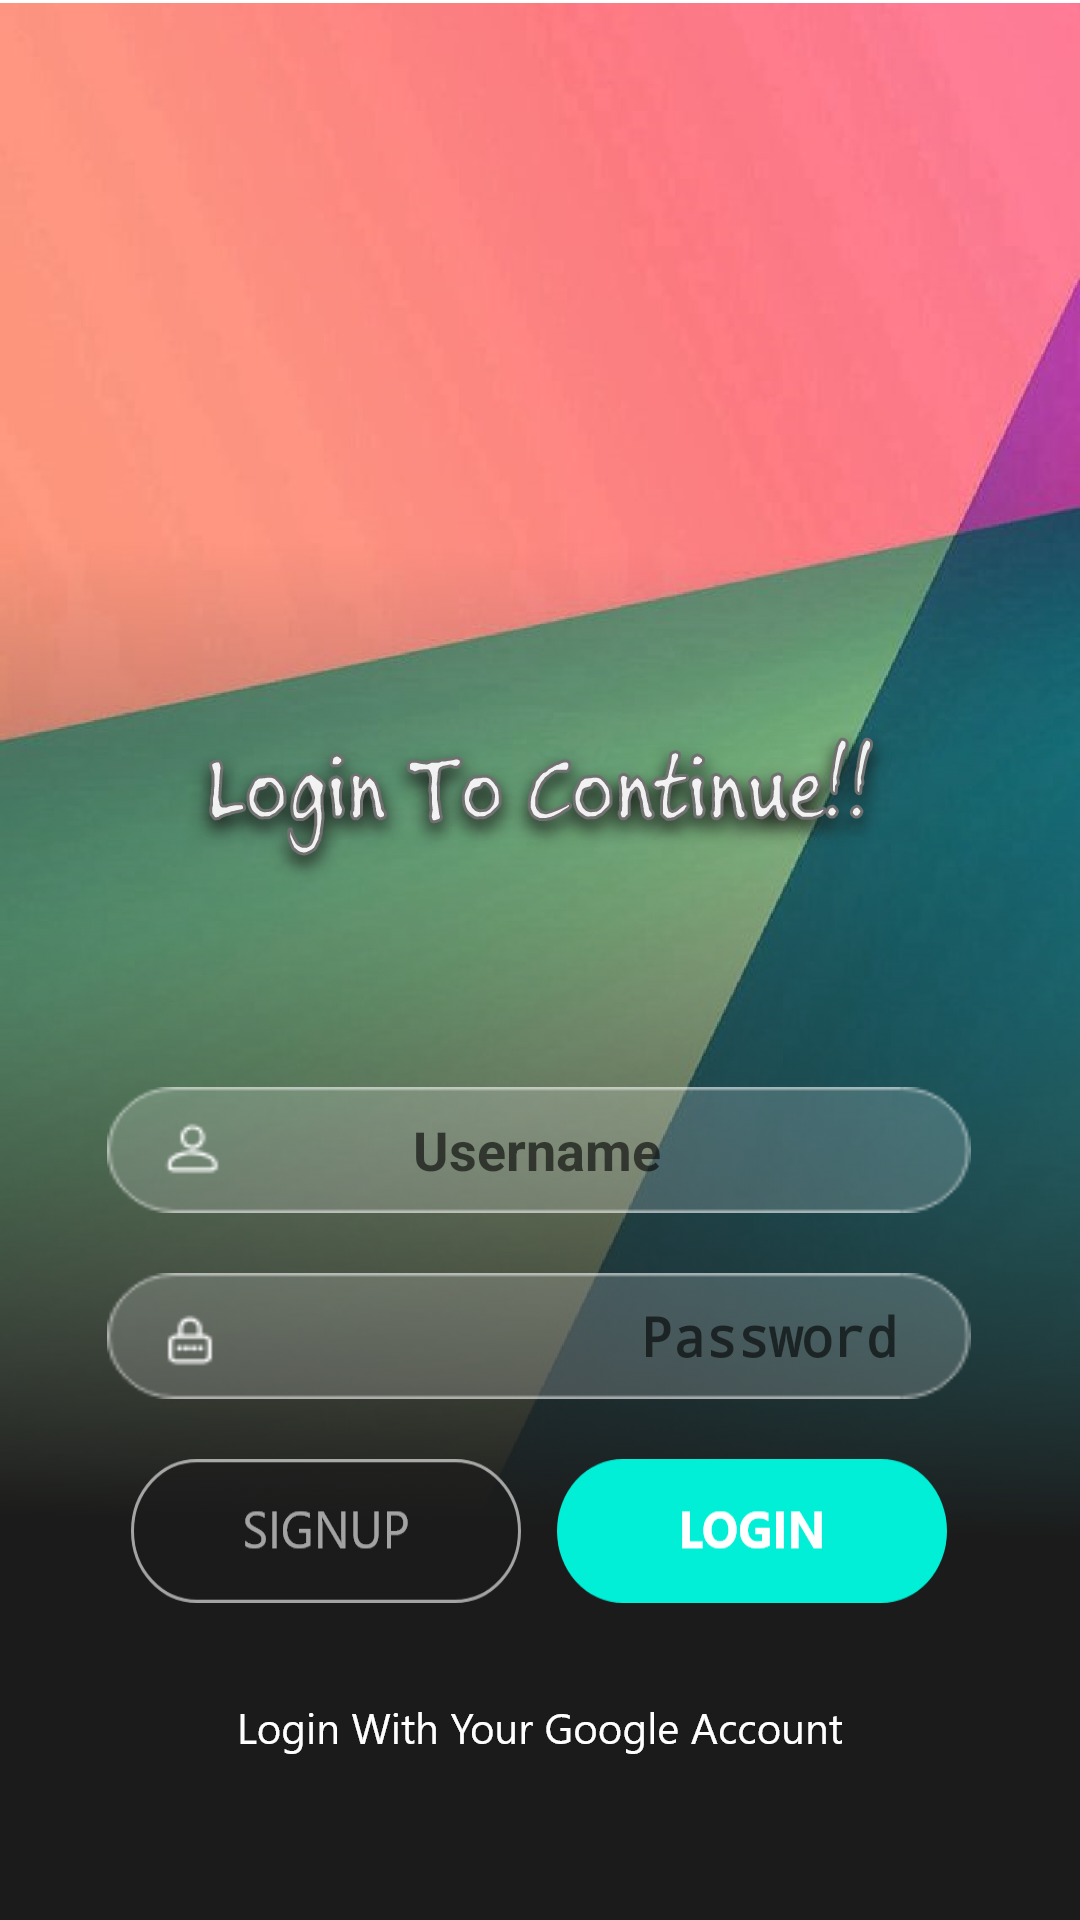

Produce the Android XML layout that renders to this screen, including the resource entries it uses.
<!-- AndroidManifest.xml: activity theme Theme.AppCompat.Light.NoActionBar.FullScreen -->
<!-- res/layout/activity_main.xml -->
<?xml version="1.0" encoding="utf-8"?>
<android.support.constraint.ConstraintLayout xmlns:android="http://schemas.android.com/apk/res/android"
    xmlns:app="http://schemas.android.com/apk/res-auto"
    xmlns:tools="http://schemas.android.com/tools"
    android:layout_width="match_parent"
    android:layout_height="match_parent"
    android:background="@drawable/androidmobile"
    tools:context=".MainActivity">


    <TextView
        android:id="@+id/textView2"
        android:layout_width="wrap_content"
        android:layout_height="wrap_content"
        android:layout_marginTop="8dp"
        android:background="@drawable/head"
        app:layout_constraintEnd_toEndOf="parent"
        app:layout_constraintHorizontal_bias="0.497"
        app:layout_constraintStart_toStartOf="parent"
        app:layout_constraintTop_toTopOf="@+id/guideline" />

    <EditText
        android:id="@+id/editTextemail"
        android:layout_width="288dp"
        android:layout_height="42dp"
        android:layout_marginTop="64dp"
        android:background="@drawable/usernamein"
        android:ems="10"
        android:hint="            Username"
        android:inputType="textPersonName"
        android:paddingLeft="50dp"
        android:textStyle="bold"
        android:typeface="normal"
        app:layout_constraintEnd_toEndOf="parent"
        app:layout_constraintHorizontal_bias="0.495"
        app:layout_constraintStart_toStartOf="parent"
        app:layout_constraintTop_toBottomOf="@+id/textView2" />

    <EditText
        android:id="@+id/editTextPass"
        android:layout_width="288dp"
        android:layout_height="42dp"
        android:layout_marginTop="20dp"
        android:background="@drawable/passwordin"
        android:ems="10"
        android:hint="            Password"
        android:inputType="textPersonName"
        android:paddingLeft="50dp"
        android:password="true"
        android:textStyle="bold"
        app:layout_constraintEnd_toEndOf="parent"
        app:layout_constraintHorizontal_bias="0.497"
        app:layout_constraintStart_toStartOf="parent"
        app:layout_constraintTop_toBottomOf="@+id/editTextemail" />

    <Button
        android:id="@+id/btnsignup"
        android:layout_width="wrap_content"
        android:layout_height="wrap_content"
        android:layout_marginStart="8dp"
        android:layout_marginLeft="8dp"
        android:layout_marginTop="20dp"
        android:background="@drawable/signup"
        android:onClick="signup"
        app:layout_constraintStart_toStartOf="@+id/editTextPass"
        app:layout_constraintTop_toBottomOf="@+id/editTextPass" />

    <Button
        android:id="@+id/btnlogin"
        android:layout_width="wrap_content"
        android:layout_height="wrap_content"
        android:layout_marginTop="20dp"
        android:layout_marginEnd="8dp"
        android:layout_marginRight="8dp"
        android:background="@drawable/login"
        android:clickable="true"
        android:onClick="login"
        app:layout_constraintEnd_toEndOf="@+id/editTextPass"
        app:layout_constraintTop_toBottomOf="@+id/editTextPass" />

    <TextView
        android:id="@+id/textView3"
        android:layout_width="wrap_content"
        android:layout_height="wrap_content"
        android:layout_marginTop="100dp"
        android:background="@drawable/google"
        app:layout_constraintEnd_toEndOf="parent"
        app:layout_constraintStart_toStartOf="parent"
        app:layout_constraintTop_toBottomOf="@+id/editTextPass" />

    <android.support.constraint.Guideline
        android:id="@+id/guideline"
        android:layout_width="wrap_content"
        android:layout_height="wrap_content"
        android:orientation="horizontal"
        app:layout_constraintGuide_percent="0.36" />

    <View
        android:id="@+id/view2"
        android:layout_width="wrap_content"
        android:layout_height="wrap_content"
        android:background="@color/common_google_signin_btn_text_light_focused"
        android:visibility="invisible"
        app:layout_constraintBottom_toBottomOf="parent"
        app:layout_constraintEnd_toEndOf="parent"
        app:layout_constraintStart_toStartOf="parent"
        app:layout_constraintTop_toTopOf="parent" />

    <ProgressBar
        android:id="@+id/progressBar2"
        style="?android:attr/progressBarStyle"
        android:layout_width="75dp"
        android:layout_height="66dp"
        android:layout_marginStart="8dp"
        android:layout_marginLeft="8dp"
        android:layout_marginTop="8dp"
        android:layout_marginEnd="8dp"
        android:layout_marginRight="8dp"
        android:layout_marginBottom="8dp"
        android:visibility="invisible"
        app:layout_constraintBottom_toBottomOf="parent"
        app:layout_constraintEnd_toEndOf="parent"
        app:layout_constraintStart_toStartOf="parent"
        app:layout_constraintTop_toTopOf="parent" />
</android.support.constraint.ConstraintLayout>
<!-- resources referenced by this layout -->
<resources>
  <!-- drawable androidmobile: png bitmap (drawable-hdpi, 260553 bytes) -->
  <!-- drawable google: png bitmap (drawable-hdpi, 2239 bytes) -->
  <!-- drawable head: png bitmap (drawable-hdpi, 32000 bytes) -->
  <!-- drawable login: png bitmap (drawable-hdpi, 2463 bytes) -->
  <!-- drawable passwordin: png bitmap (drawable-xxhdpi, 1385 bytes) -->
  <!-- drawable signup: png bitmap (drawable-hdpi, 4023 bytes) -->
  <!-- drawable usernamein: png bitmap (drawable-mdpi, 1414 bytes) -->
  <style name="Theme.AppCompat.Light.NoActionBar.FullScreen" parent="@style/Theme.AppCompat.Light">
      <item name="windowNoTitle">true</item>
      <item name="windowActionBar">false</item>
      <item name="android:windowFullscreen">true</item>
      <item name="android:windowContentOverlay">@null</item>
      </style>
</resources>
